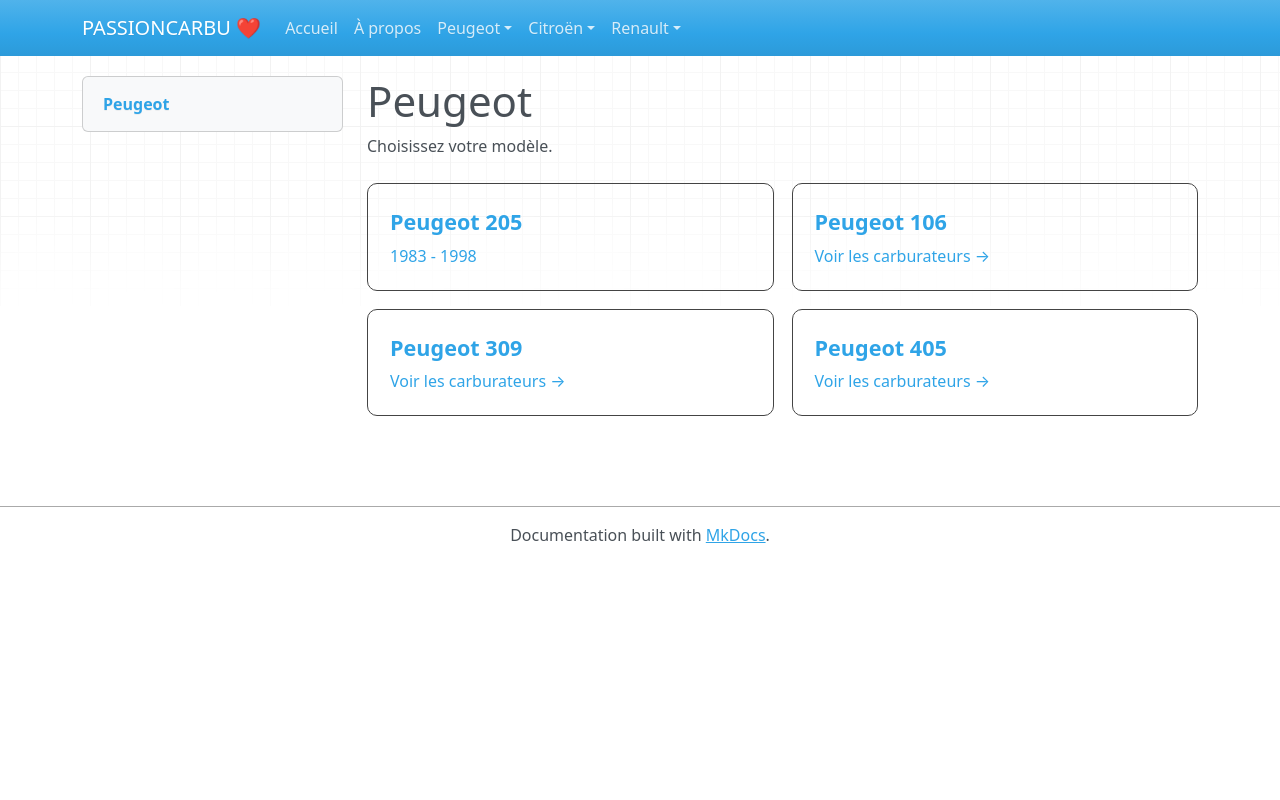

repository: adriencano205/PASSIONCARBU · page: Peugeot/index.html · generator: mkdocs

# Peugeot

Choisissez votre modèle.

<div class="model-grid">

<a class="model-card" href="205/index.html">
  <div class="model-title">Peugeot 205</div>
  <div>1983 - 1998</div>
</a>

<a class="model-card" href="106/index.html">
  <div class="model-title">Peugeot 106</div>
  <div>Voir les carburateurs →</div>
</a>

<a class="model-card" href="309/index.html">
  <div class="model-title">Peugeot 309</div>
  <div>Voir les carburateurs →</div>
</a>

<a class="model-card" href="405/index.html">
  <div class="model-title">Peugeot 405</div>
  <div>Voir les carburateurs →</div>
</a>

</div>
